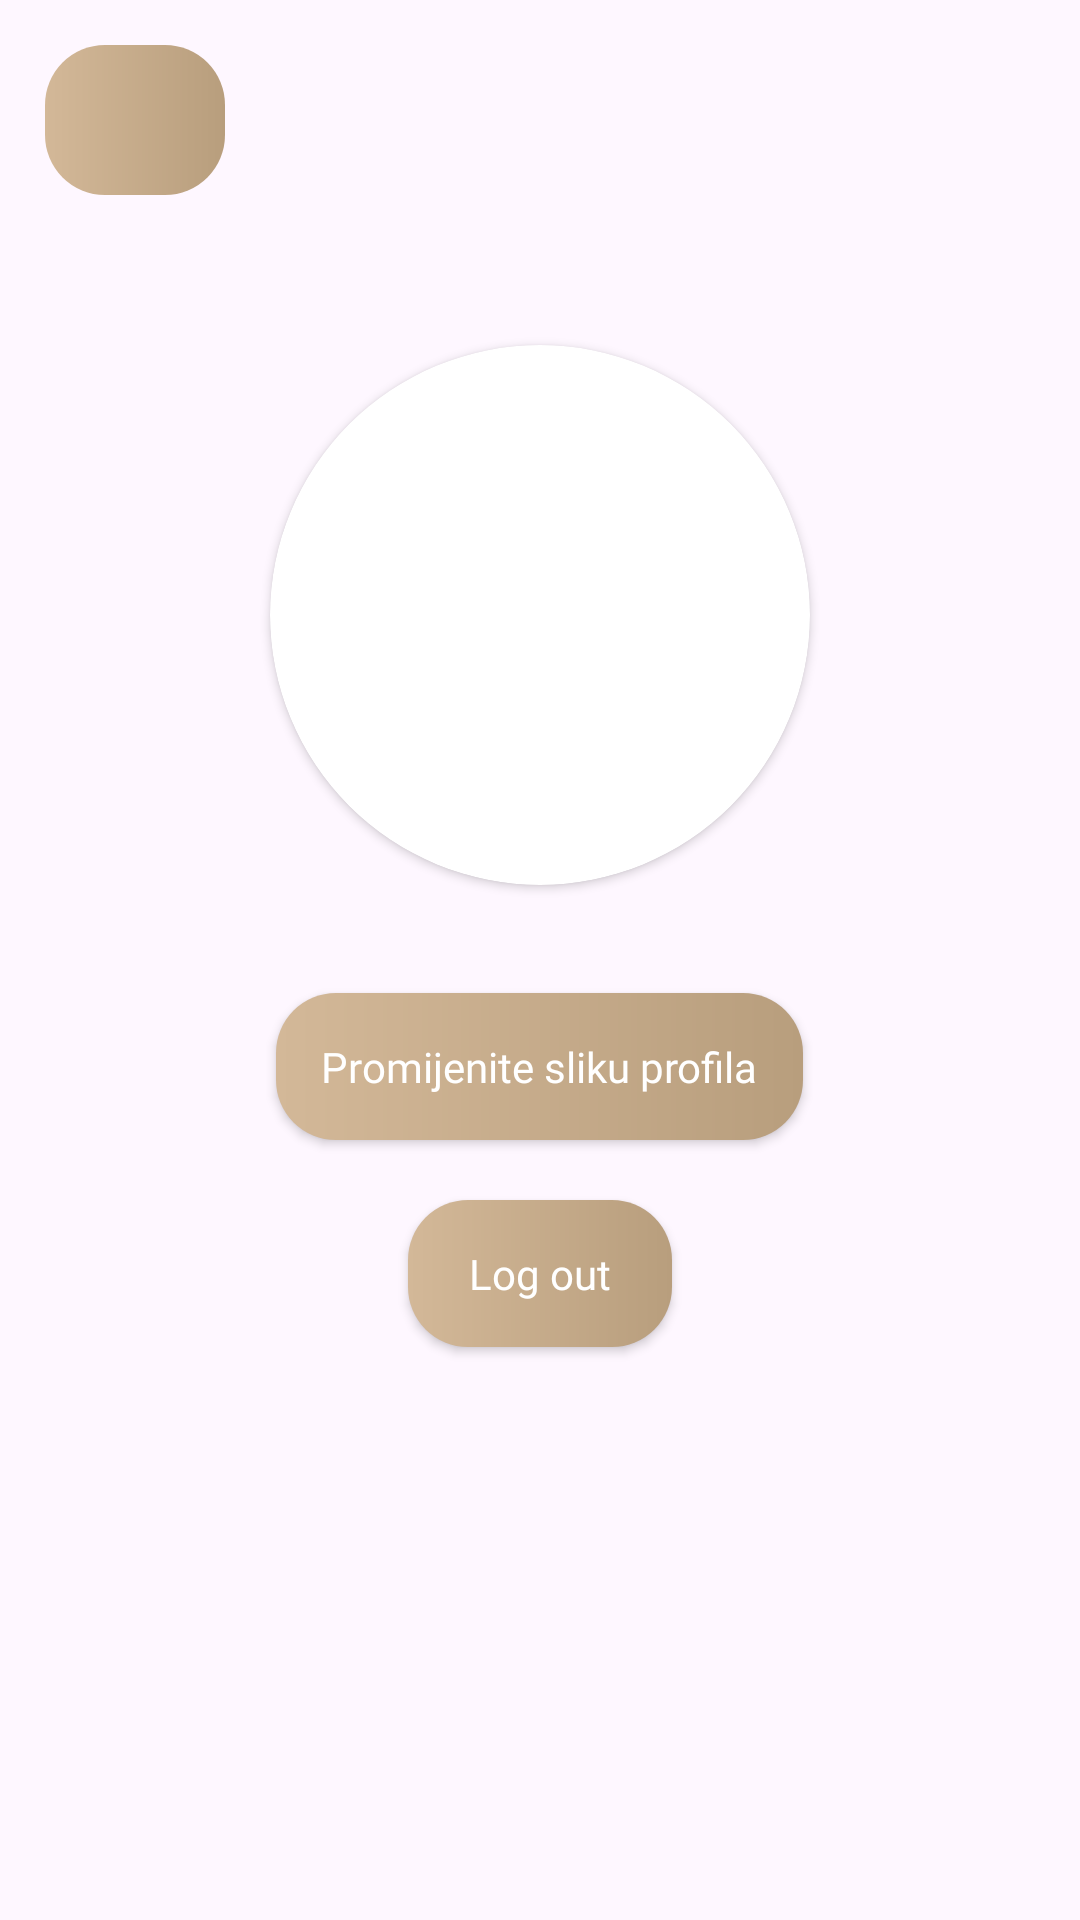

This screen was rendered from an Android layout file. Write that file and the resources it references.
<!-- AndroidManifest.xml: application theme Theme.LiturgijskaPjesmarica -->
<!-- res/layout/activity_profile.xml -->
<?xml version="1.0" encoding="utf-8"?>
<androidx.constraintlayout.widget.ConstraintLayout xmlns:android="http://schemas.android.com/apk/res/android"
    xmlns:app="http://schemas.android.com/apk/res-auto"
    xmlns:tools="http://schemas.android.com/tools"
    android:layout_width="match_parent"
    android:layout_height="match_parent"
    tools:context=".ProfileActivity"
    >

    <TextView
        android:id="@+id/txtUserEmail"
        android:layout_width="wrap_content"
        android:layout_height="wrap_content"
        android:textColor="@color/black"
        android:layout_marginBottom="30dp"
        app:layout_constraintBottom_toTopOf="@+id/cardView"
        app:layout_constraintEnd_toEndOf="@+id/cardView"
        app:layout_constraintStart_toStartOf="@+id/cardView" />

    <androidx.cardview.widget.CardView
        android:id="@+id/cardView"
        android:layout_width="180dp"
        android:layout_height="180dp"
        app:cardCornerRadius="90dp"
        app:layout_constraintVertical_bias="0.25"
        app:layout_constraintBottom_toBottomOf="parent"
        app:layout_constraintEnd_toEndOf="parent"
        app:layout_constraintStart_toStartOf="parent"
        app:layout_constraintTop_toTopOf="parent">

        <ImageView
            android:id="@+id/profile_img"
            android:layout_width="match_parent"
            android:layout_height="match_parent"
            android:scaleType="centerCrop"
            android:src="@drawable/user_icon2"
            />
    </androidx.cardview.widget.CardView>

    <ImageView
        android:id="@+id/backButtonProfile"
        android:layout_width="60dp"
        android:layout_height="50dp"
        android:layout_marginStart="15dp"
        android:layout_marginTop="15dp"
        android:focusable="true"
        android:background="@drawable/gradient_buttonlogin"
        android:src="@drawable/back_arrow"
        app:layout_constraintStart_toStartOf="parent"
        app:layout_constraintTop_toTopOf="parent" />

    <androidx.appcompat.widget.AppCompatButton
        android:id="@+id/btnUploadImage"
        android:layout_width="wrap_content"
        android:layout_height="wrap_content"
        android:layout_marginTop="36dp"
        android:background="@drawable/gradient_buttonlogin"
        android:fontFamily="@font/crimson_text"
        android:padding="15dp"
        android:text="Promijenite sliku profila"
        android:textAllCaps="false"
        android:textColor="@color/white"
        app:layout_constraintEnd_toEndOf="@+id/cardView"
        app:layout_constraintHorizontal_bias="0.437"
        app:layout_constraintStart_toStartOf="@+id/cardView"
        app:layout_constraintTop_toBottomOf="@+id/cardView" />

    <androidx.appcompat.widget.AppCompatButton
        android:id="@+id/btnLogOut"
        android:layout_width="wrap_content"
        android:layout_height="wrap_content"
        android:layout_marginTop="20dp"
        android:background="@drawable/gradient_buttonlogin"
        android:fontFamily="@font/crimson_text"
        android:padding="15dp"
        android:text="Log out"
        android:textAllCaps="false"
        android:textColor="@color/white"
        app:layout_constraintEnd_toEndOf="@+id/btnUploadImage"
        app:layout_constraintStart_toStartOf="@+id/btnUploadImage"
        app:layout_constraintTop_toBottomOf="@+id/btnUploadImage" />

    <ProgressBar
        android:id="@+id/progressBar"
        android:layout_width="wrap_content"
        android:layout_height="wrap_content"
        android:visibility="gone"
        app:layout_constraintTop_toBottomOf="@+id/btnLogOut"
        app:layout_constraintEnd_toEndOf="@+id/btnLogOut"
        app:layout_constraintStart_toStartOf="@+id/btnLogOut"
        app:layout_constraintBottom_toBottomOf="@+id/btnLogOut"
        />

</androidx.constraintlayout.widget.ConstraintLayout>
<!-- resources referenced by this layout -->
<resources>
  <color name="black">#FF000000</color>
  <color name="white">#FFFFFFFF</color>
  <!-- drawable gradient_buttonlogin (drawable) -->
  <?xml version="1.0" encoding="utf-8"?>
  <shape xmlns:android="http://schemas.android.com/apk/res/android">
      <gradient
          android:startColor="#D3B898"
          android:endColor="#B89E7D"
          />
      <corners android:radius="20dp"/>
  </shape>
  <style name="Theme.LiturgijskaPjesmarica" parent="Base.Theme.LiturgijskaPjesmarica" />
  <style name="Base.Theme.LiturgijskaPjesmarica" parent="Theme.Material3.DayNight.NoActionBar">
          
          <item name="colorPrimary">@color/white</item>
          <item name="android:windowLightStatusBar">true</item>
      </style>
</resources>
